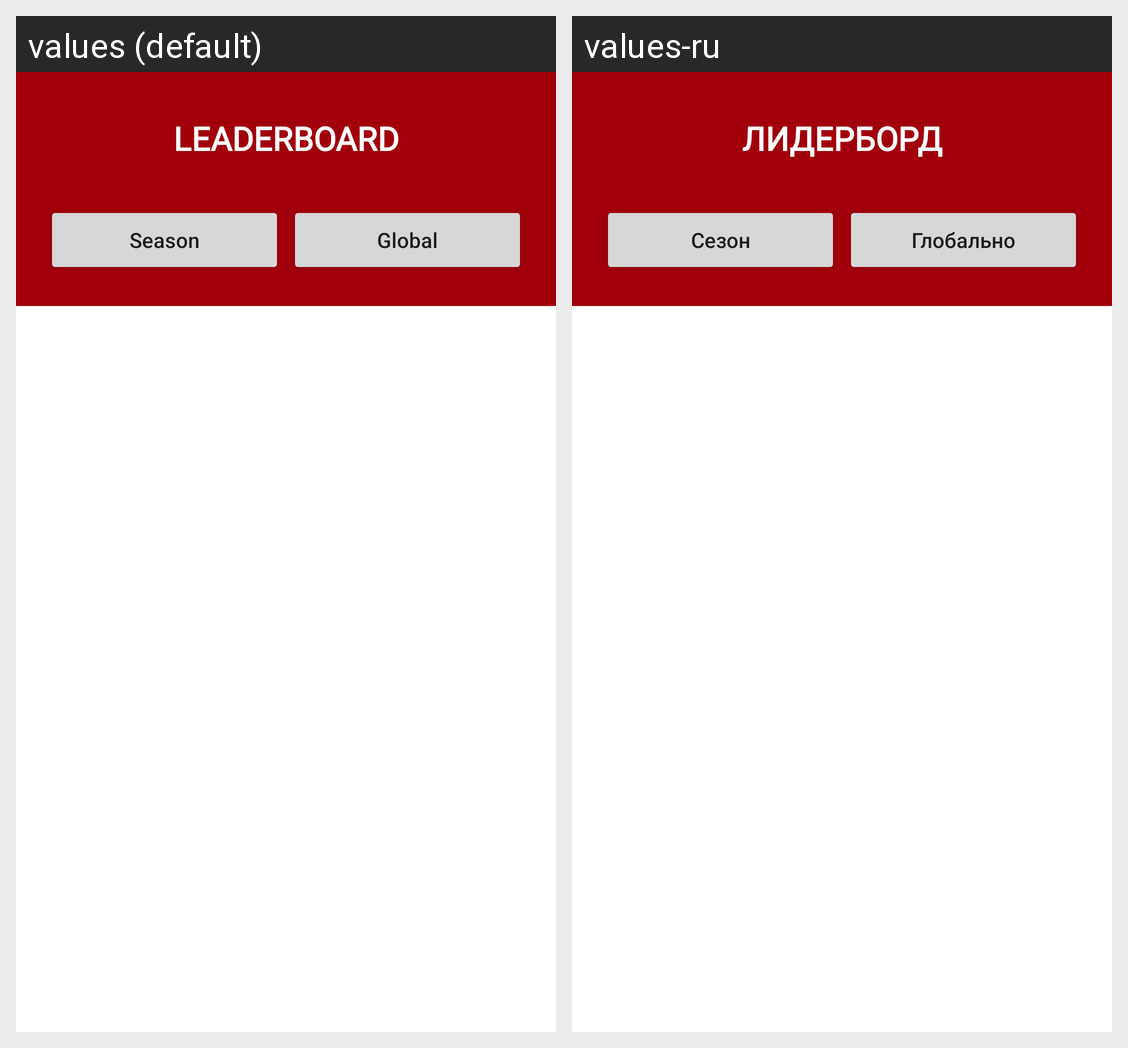

Locale-by-locale string values for the Android screen shown in this grid:
Android screen res/layout/activity_leaderboard.xml rendered under 2 locales, left to right: values (default), values-ru. Device: Nexus 5 (rendered at 1080×1920; each locale shown at half size, 540×960, under a caption strip naming it); theme AppTheme.
Strings drawn on this screen, with the default value and each locale's value (text and hints the layout hard-codes, and strings that could not be matched under every locale, appear in the picture but are not listed):

leaderboard_title
  values: Leaderboard
  values-ru: Лидерборд

leaderboard_season
  values: Season
  values-ru: Сезон

leaderboard_global
  values: Global
  values-ru: Глобально
